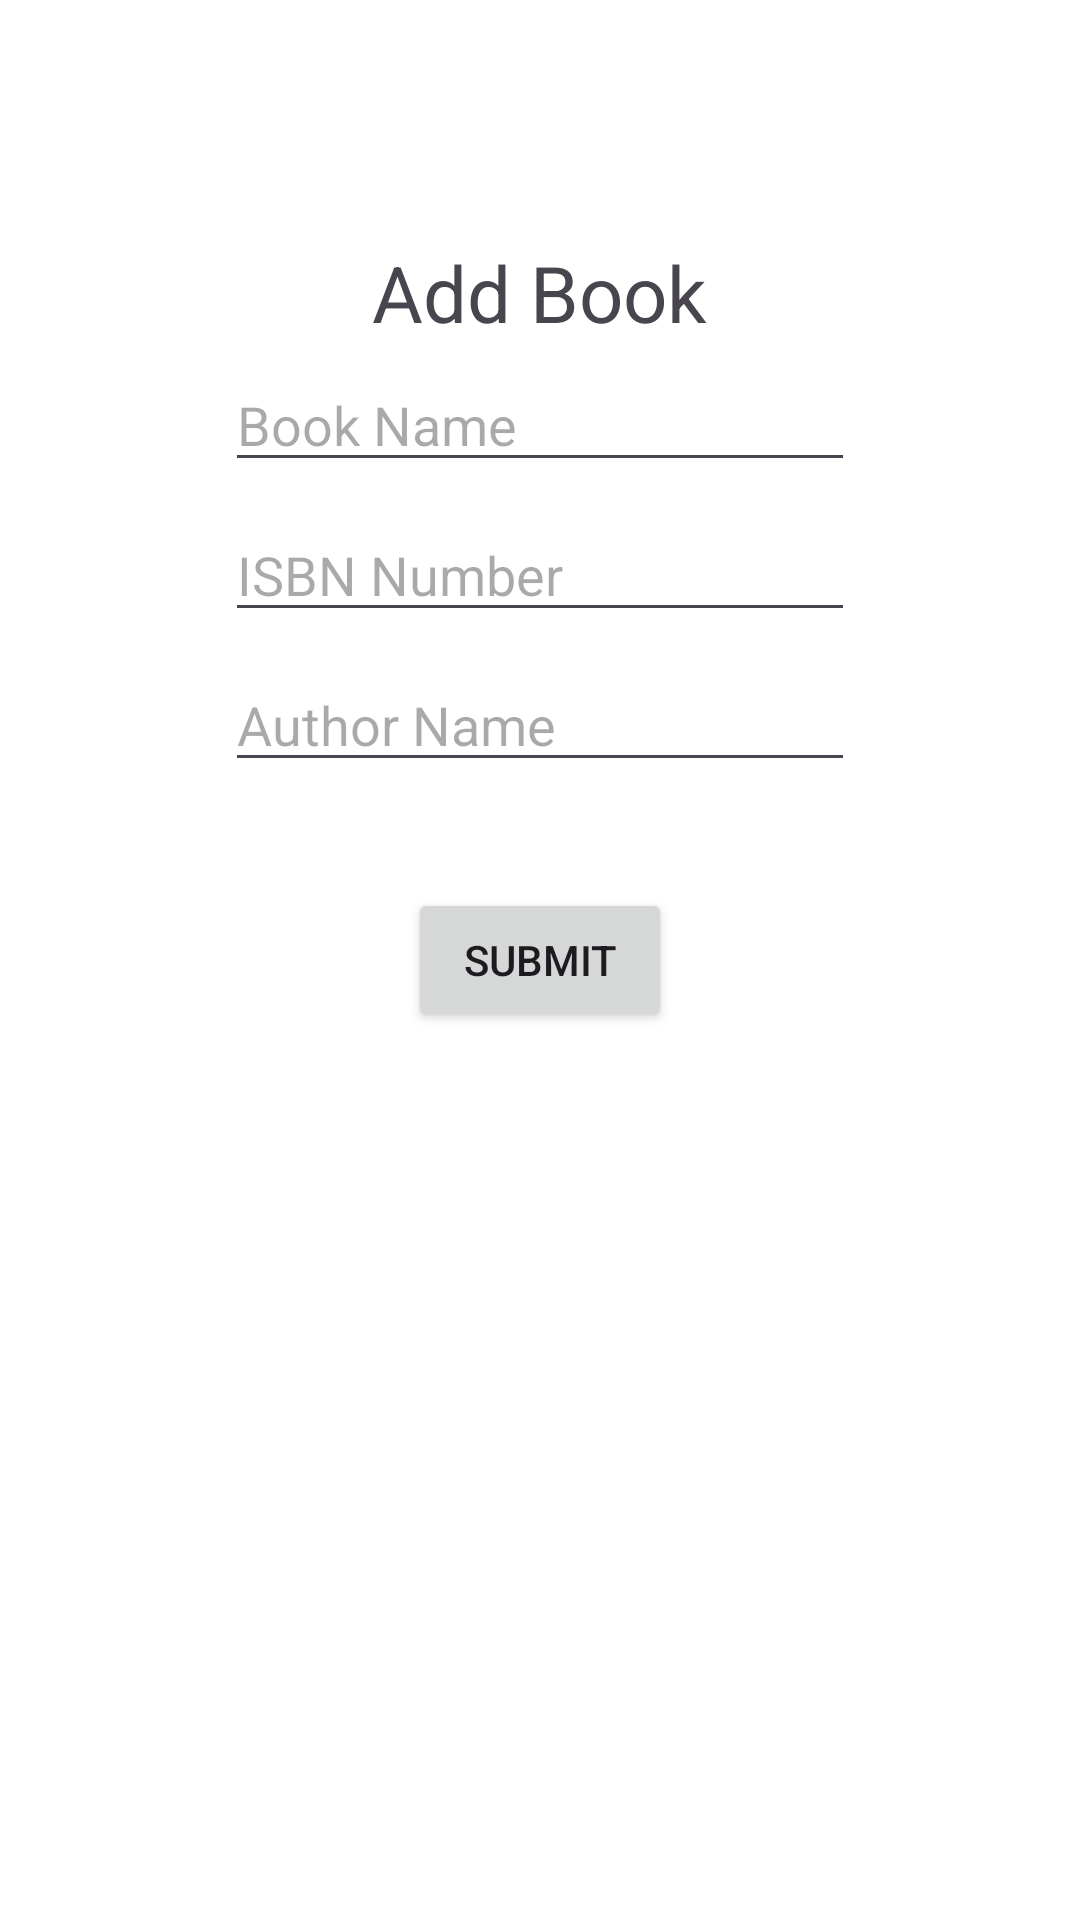

Android layout source for this screen:
<!-- AndroidManifest.xml: application theme Theme.Login_Testt -->
<!-- res/layout/fragment_home.xml -->
<?xml version="1.0" encoding="utf-8"?>
<FrameLayout xmlns:android="http://schemas.android.com/apk/res/android"
    xmlns:tools="http://schemas.android.com/tools"
    android:layout_width="match_parent"
    android:layout_height="match_parent"
    android:background="@color/white"
    tools:context=".HomeFragment"
    tools:ignore="ExtraText">


    
    <TextView
        android:layout_width="wrap_content"
        android:layout_height="wrap_content"
        android:textSize="26dp"
        android:text="Add Book"
        android:layout_gravity="top|center"
        android:layout_marginTop="80dp"/>



    <EditText
        android:id="@+id/editBookName"
        android:layout_width="wrap_content"
        android:layout_height="wrap_content"
        android:ems="10"
        android:inputType="text"
        android:hint="Book Name"
        android:text=""
        android:layout_gravity="center"
        android:layout_marginBottom="180dp"/>

    <Button
        android:id="@+id/button2"
        android:layout_width="wrap_content"
        android:layout_height="wrap_content"
        android:text="Submit"
        android:layout_gravity="center"/>

    <EditText
        android:id="@+id/editAuthorName"
        android:layout_width="wrap_content"
        android:layout_height="wrap_content"
        android:ems="10"
        android:inputType="text"
        android:hint="Author Name"
        android:layout_gravity="center"
        android:layout_marginBottom="80dp"/>

    <EditText
        android:id="@+id/tvISBN"
        android:layout_width="wrap_content"
        android:layout_height="wrap_content"
        android:ems="10"
        android:inputType="text"
        android:hint="ISBN Number"
        android:layout_gravity="center"
        android:layout_marginBottom="130dp"
        android:text="" />


    />
    /* can do with marginleft, right, and bottom



</FrameLayout>
<!-- resources referenced by this layout -->
<resources>
  <style name="Theme.Login_Testt" parent="Base.Theme.Login_Testt" />
  <style name="Base.Theme.Login_Testt" parent="Theme.Material3.DayNight.NoActionBar">
          
          
      </style>
  <!-- not gathered from this repository: default colours our renderer supplied (Android Studio template values) -->
  <color name="white">#FFFFFFFF</color>
</resources>
